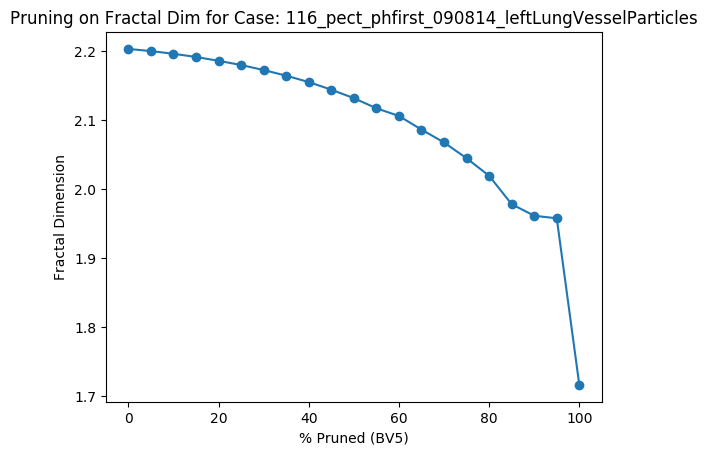

The data file committed next to this chart (first rows):
Percent Threshold (BV5), Fractal Dimension
0, 2.203
5, 2.2
10, 2.196
15, 2.191
20, 2.186
25, 2.18
30, 2.172
35, 2.164
40, 2.155
45, 2.144
50, 2.132
55, 2.117
60, 2.106
65, 2.086
70, 2.068
75, 2.045
80, 2.019
85, 1.978
90, 1.961
95, 1.958
100, 1.716
